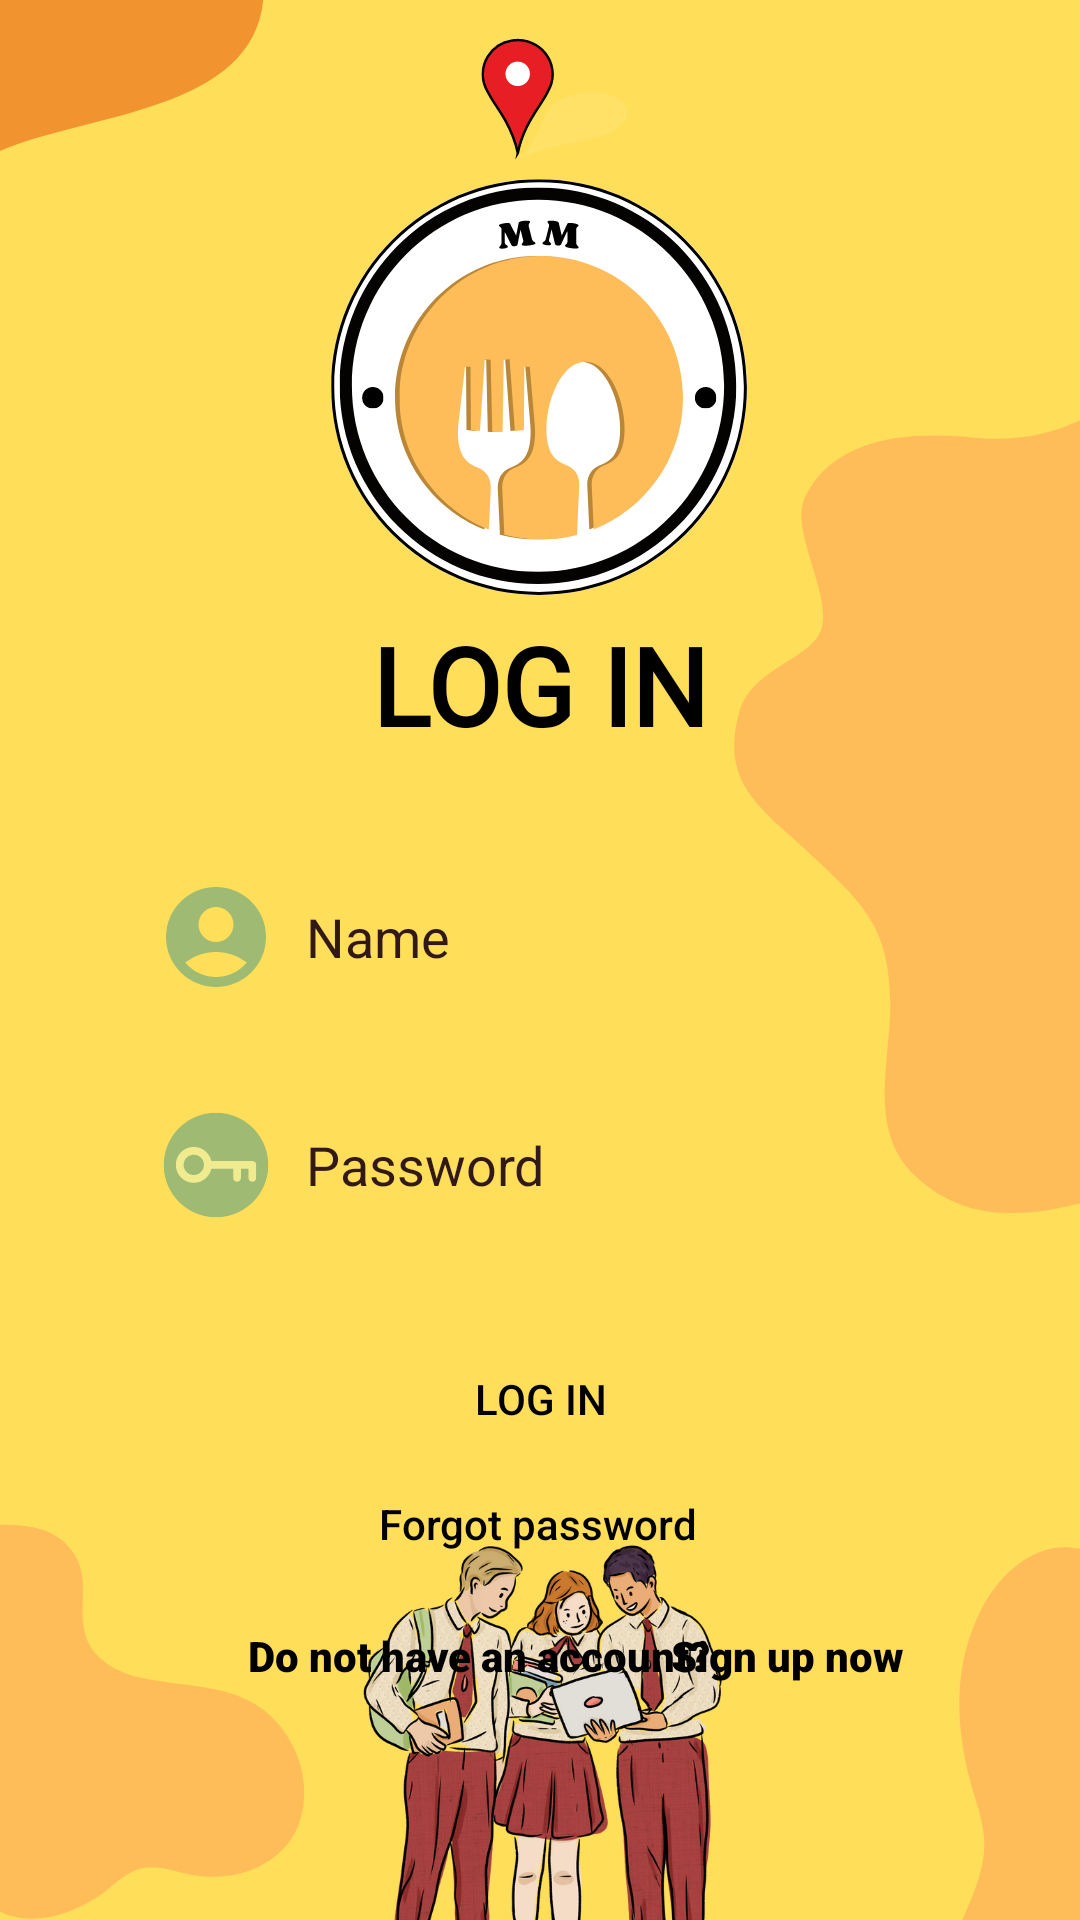

This screen was rendered from an Android layout file. Write that file and the resources it references.
<!-- AndroidManifest.xml: application theme Theme.UI_PUPMunchMapp -->
<!-- res/layout/activity_login_s.xml -->
<?xml version="1.0" encoding="utf-8"?>
<androidx.constraintlayout.widget.ConstraintLayout xmlns:android="http://schemas.android.com/apk/res/android"
    xmlns:app="http://schemas.android.com/apk/res-auto"
    xmlns:tools="http://schemas.android.com/tools"
    android:layout_width="match_parent"
    android:layout_height="match_parent"
    android:background="@drawable/bb"
    tools:context=".LoginS">

    <ImageView
        android:id="@+id/logo"
        android:layout_width="160dp"
        android:layout_height="150dp"
        app:layout_constraintBottom_toBottomOf="parent"
        app:layout_constraintEnd_toEndOf="parent"
        app:layout_constraintHorizontal_bias="0.498"
        app:layout_constraintStart_toStartOf="parent"
        app:layout_constraintTop_toTopOf="parent"
        app:layout_constraintVertical_bias="0.11"
        app:srcCompat="@drawable/mm_applogocircle"
        android:contentDescription="@string/application_logo" />

    <TextView
        android:id="@+id/textView"
        android:layout_width="wrap_content"
        android:layout_height="wrap_content"
        android:fontFamily="@font/alfa_slab_one"
        android:shadowColor="@color/endColor"
        android:text="@string/btntxtLogin"
        android:textColor="@color/black"
        android:textColorHighlight="#FF9800"
        android:textColorHint="#FF9800"
        android:textSize="36sp"
        android:textStyle="bold"
        app:layout_constraintBottom_toBottomOf="parent"
        app:layout_constraintEnd_toEndOf="parent"
        app:layout_constraintStart_toStartOf="parent"
        app:layout_constraintTop_toBottomOf="@id/logo"
        app:layout_constraintVertical_bias="0.0" />

    <EditText
        android:id="@+id/inputUsername"
        android:layout_width="0dp"
        android:layout_height="wrap_content"
        android:layout_marginStart="32dp"
        android:layout_marginTop="30dp"
        android:layout_marginEnd="32dp"
        android:background="@drawable/input_bg"
        android:drawableLeft="@drawable/useraccountlogo"
        android:drawablePadding="10dp"
        android:ems="10"
        android:hint="Name"
        android:inputType="text"
        android:paddingLeft="20dp"
        android:paddingTop="10dp"
        android:paddingRight="10dp"
        android:paddingBottom="10dp"
        android:textColor="#232222"
        android:textColorHighlight="#121111"
        android:textColorHint="#321919"
        android:textColorLink="#0B0A0A"
        app:layout_constraintEnd_toEndOf="parent"
        app:layout_constraintStart_toStartOf="parent"
        app:layout_constraintTop_toBottomOf="@+id/textView" />

    <EditText
        android:id="@+id/inputPassword"
        android:layout_width="0dp"
        android:layout_height="wrap_content"
        android:layout_marginTop="16dp"
        android:background="@drawable/input_bg"
        android:drawableLeft="@drawable/userpasswordcircle"
        android:drawablePadding="10dp"
        android:ems="10"
        android:hint="Password"
        android:inputType="textPassword"
        android:paddingLeft="20dp"
        android:paddingTop="10dp"
        android:paddingRight="10dp"
        android:paddingBottom="10dp"
        android:textColor="#121010"
        android:textColorHighlight="#131212"
        android:textColorHint="#321919"
        android:textColorLink="#0B0A0A"
        app:layout_constraintEnd_toEndOf="@+id/inputUsername"
        app:layout_constraintStart_toStartOf="@+id/inputUsername"
        app:layout_constraintTop_toBottomOf="@+id/inputUsername" />

    <Button
        android:id="@+id/buttonLogin"
        android:layout_width="wrap_content"
        android:layout_height="wrap_content"
        android:layout_marginTop="24dp"
        android:background="@drawable/btn_bg"
        android:backgroundTint="#0E0303"
        android:text="@string/btntxtLogin"
        android:textColor="@color/black"
        android:textColorLink="#300808"
        app:layout_constraintEnd_toEndOf="parent"
        app:layout_constraintStart_toStartOf="parent"
        app:layout_constraintTop_toBottomOf="@+id/inputPassword" />

    <TextView
        android:id="@+id/txtForgotPassword"
        android:layout_width="wrap_content"
        android:layout_height="wrap_content"
        android:layout_marginTop="8dp"
        android:fontFamily="sans-serif-medium"
        android:text="@string/txtForgotPassword"
        android:textColor="@color/black"
        app:layout_constraintBottom_toBottomOf="parent"
        app:layout_constraintEnd_toEndOf="parent"
        app:layout_constraintHorizontal_bias="0.498"
        app:layout_constraintStart_toStartOf="parent"
        app:layout_constraintTop_toBottomOf="@+id/buttonLogin"
        app:layout_constraintVertical_bias="0.0" />

    <TextView
        android:id="@+id/txtNoAccount"
        android:layout_width="wrap_content"
        android:layout_height="wrap_content"
        android:layout_marginStart="80dp"
        android:layout_marginTop="25dp"
        android:layout_marginBottom="24dp"
        android:fontFamily="sans-serif-black"
        android:text="@string/txtNoAccount"
        android:textColor="@color/black"
        app:layout_constraintBottom_toBottomOf="parent"
        app:layout_constraintEnd_toEndOf="parent"
        app:layout_constraintHorizontal_bias="0.022"
        app:layout_constraintStart_toStartOf="parent"
        app:layout_constraintTop_toBottomOf="@+id/txtForgotPassword"
        app:layout_constraintVertical_bias="0.0" />

    <TextView
        android:id="@+id/txtViewSignUp"
        android:layout_width="wrap_content"
        android:layout_height="wrap_content"
        android:layout_marginStart="8dp"
        android:layout_marginTop="25dp"
        android:layout_marginEnd="80dp"
        android:layout_marginBottom="24dp"
        android:fontFamily="sans-serif-black"
        android:text="@string/textSignUp"
        android:textColor="@color/black"
        app:layout_constraintBottom_toBottomOf="parent"
        app:layout_constraintEnd_toEndOf="parent"
        app:layout_constraintStart_toEndOf="@+id/txtNoAccount"
        app:layout_constraintTop_toBottomOf="@+id/txtForgotPassword"
        app:layout_constraintVertical_bias="0.0" />

</androidx.constraintlayout.widget.ConstraintLayout>
<!-- resources referenced by this layout -->
<resources>
  <color name="black">#FF000000</color>
  <color name="endColor">#EC8F5E</color>
  <!-- drawable bb: png bitmap (drawable, 234519 bytes) -->
  <!-- drawable mm_applogocircle: vector/xml drawable (drawable, 13641 chars, omitted) -->
  <!-- drawable useraccountlogo (drawable) -->
  <vector android:height="40dp" android:tint="#9FBB73"
      android:viewportHeight="24" android:viewportWidth="24"
      android:width="40dp" xmlns:android="http://schemas.android.com/apk/res/android">
      <path android:fillColor="@android:color/white" android:pathData="M12,2C6.48,2 2,6.48 2,12s4.48,10 10,10s10,-4.48 10,-10S17.52,2 12,2zM12,6c1.93,0 3.5,1.57 3.5,3.5S13.93,13 12,13s-3.5,-1.57 -3.5,-3.5S10.07,6 12,6zM12,20c-2.03,0 -4.43,-0.82 -6.14,-2.88C7.55,15.8 9.68,15 12,15s4.45,0.8 6.14,2.12C16.43,19.18 14.03,20 12,20z"/>
  </vector>
  <!-- drawable userpasswordcircle: vector/xml drawable (drawable, 6508 chars, omitted) -->
  <string name="application_logo">Application Logo</string>
  <string name="btntxtLogin">LOG IN</string>
  <string name="textSignUp">Sign up now</string>
  <string name="txtForgotPassword">Forgot password</string>
  <string name="txtNoAccount">Do not have an account?</string>
  <style name="Theme.UI_PUPMunchMapp" parent="Base.Theme.UI_PUPMunchMapp" />
  <style name="Base.Theme.UI_PUPMunchMapp" parent="Theme.Material3.DayNight.NoActionBar">
          
          
          <string name="app_name">Navigation Drawer </string>
          <string name="open_nav">Open Navigation Drawer </string>
          <string name="close_nav">Open Navigation Drawer </string>
          <item name="colorPrimary">@color/startColor</item>
          <item name="colorPrimaryDark">@color/endColor</item>
      </style>
  <color name="startColor">#F3B664</color>
</resources>
